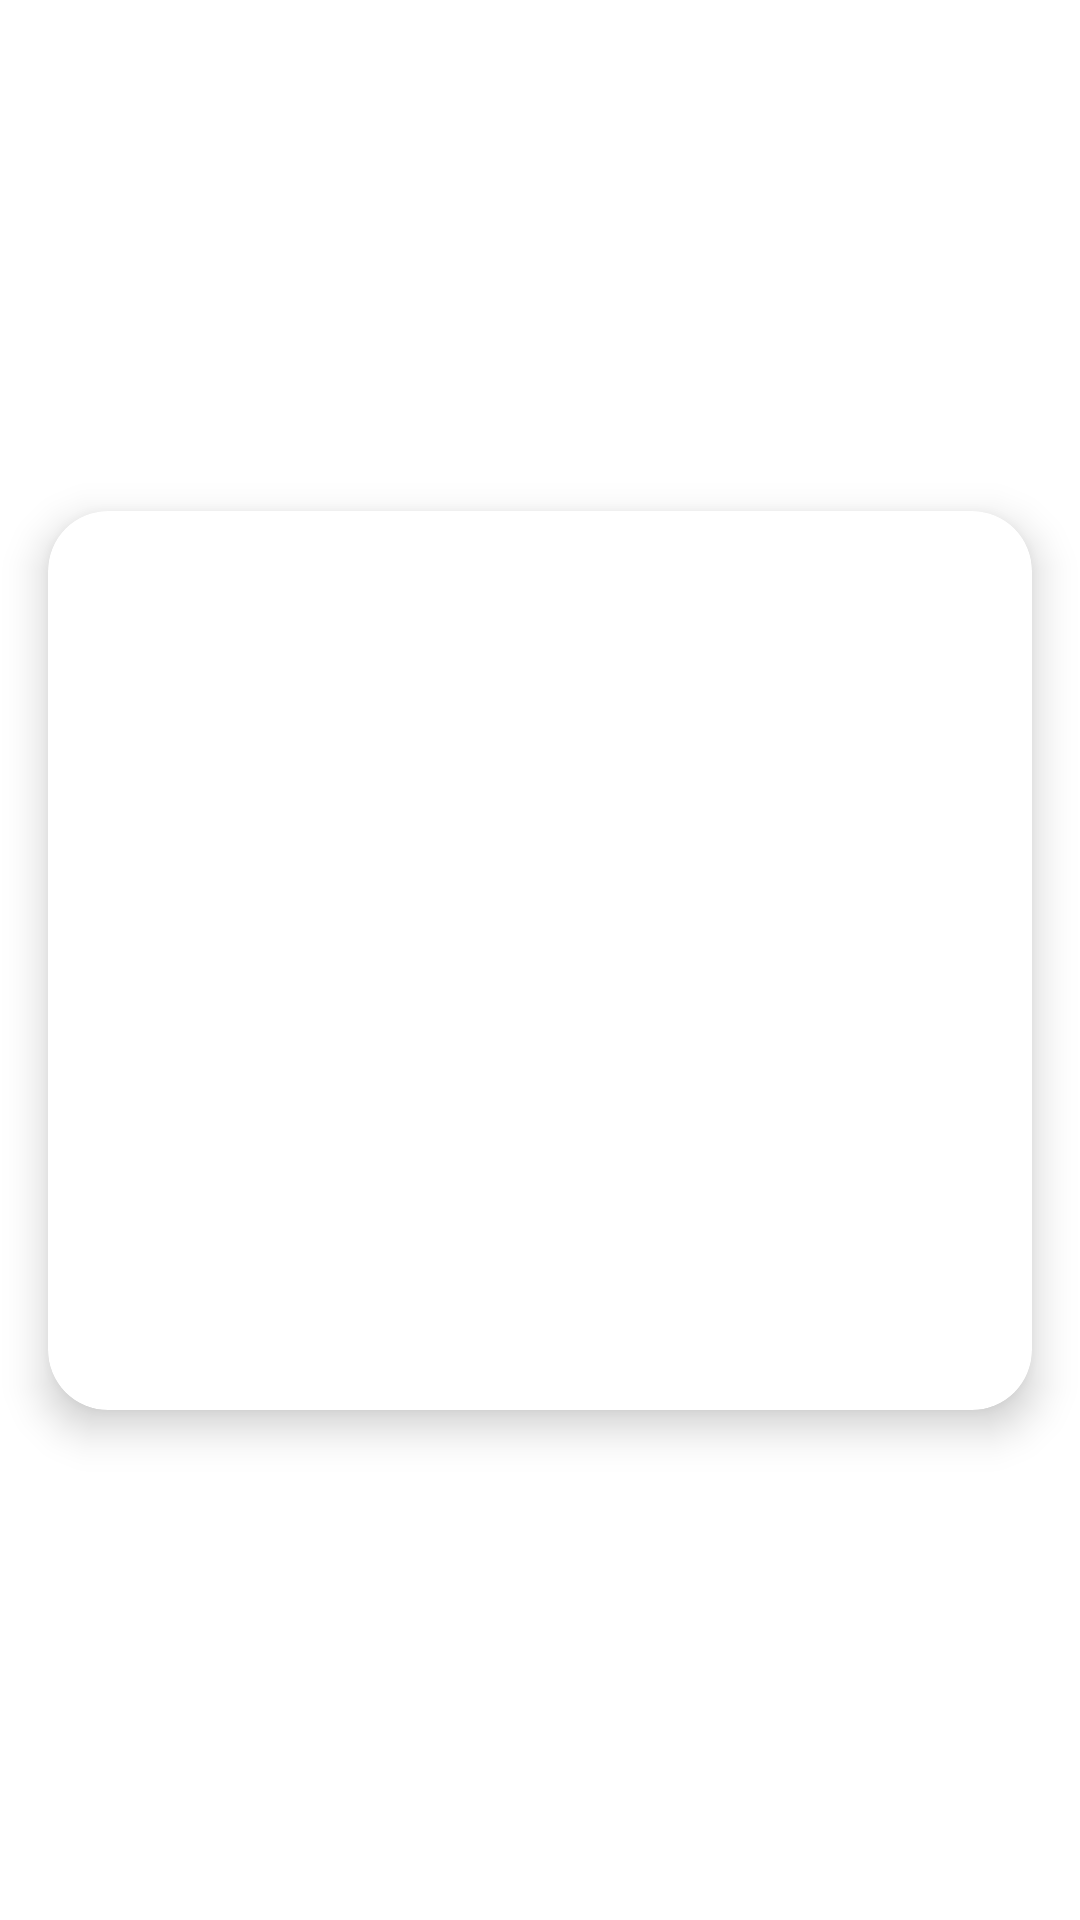

Reconstruct the res/layout file that produces this screen, plus the resources it refers to.
<!-- AndroidManifest.xml: application theme Theme.Projeto001 -->
<!-- res/layout/product_item.xml -->
<?xml version="1.0" encoding="utf-8"?>
<androidx.constraintlayout.widget.ConstraintLayout xmlns:android="http://schemas.android.com/apk/res/android"
    xmlns:app="http://schemas.android.com/apk/res-auto"
    xmlns:tools="http://schemas.android.com/tools"
    android:layout_width="match_parent"
    android:layout_height="wrap_content">

    <androidx.cardview.widget.CardView
        android:layout_width="match_parent"
        android:layout_height="wrap_content"
        android:layout_margin="16dp"
        app:cardCornerRadius="20dp"
        app:cardElevation="8dp"
        app:layout_constraintBottom_toBottomOf="parent"
        app:layout_constraintEnd_toEndOf="parent"
        app:layout_constraintStart_toStartOf="parent"
        app:layout_constraintTop_toTopOf="parent">

        <androidx.constraintlayout.widget.ConstraintLayout
            android:layout_width="match_parent"
            android:layout_height="match_parent"
            android:padding="24dp">

            <ImageView
                android:id="@+id/productImageView"
                android:layout_width="0dp"
                android:layout_height="170dp"
                android:src="@drawable/ic_launcher_background"
                app:layout_constraintEnd_toEndOf="parent"
                app:layout_constraintStart_toStartOf="parent"
                app:layout_constraintTop_toTopOf="parent" />

            <TextView
                android:id="@+id/titleTextView"
                android:gravity="center"
                android:layout_width="match_parent"
                android:layout_height="wrap_content"
                android:maxLines="1"
                android:textSize="18sp"
                android:textStyle="bold"
                app:layout_constraintEnd_toEndOf="parent"
                app:layout_constraintStart_toStartOf="parent"
                app:layout_constraintTop_toBottomOf="@+id/productImageView"
                tools:text="Title" />

            <TextView
                android:id="@+id/subtitleTextView"
                android:layout_width="match_parent"
                android:gravity="center"
                android:layout_height="wrap_content"
                android:layout_marginTop="8dp"
                android:maxLines="2"
                android:textStyle="italic"
                app:layout_constraintEnd_toEndOf="parent"
                app:layout_constraintStart_toStartOf="parent"
                app:layout_constraintTop_toBottomOf="@+id/titleTextView"
                tools:text="Title" />

            <TextView
                android:id="@+id/priceTextView"
                android:gravity="center"
                android:layout_width="match_parent"
                android:layout_height="wrap_content"
                android:layout_marginTop="1dp"
                android:maxLines="1"
                android:textColor="@color/green"
                android:textSize="22sp"
                android:textStyle="bold"
                app:layout_constraintBottom_toBottomOf="parent"
                app:layout_constraintEnd_toEndOf="parent"
                app:layout_constraintStart_toStartOf="parent"
                app:layout_constraintTop_toBottomOf="@+id/subtitleTextView"
                tools:text="Title" />

        </androidx.constraintlayout.widget.ConstraintLayout>

    </androidx.cardview.widget.CardView>

</androidx.constraintlayout.widget.ConstraintLayout>
<!-- resources referenced by this layout -->
<resources>
  <color name="green">#49CD2C</color>
  <style name="Theme.Projeto001" parent="Theme.MaterialComponents.DayNight.DarkActionBar">
          
          <item name="colorPrimary">@color/black</item>
          <item name="colorPrimaryVariant">@color/purple_700</item>
          <item name="colorOnPrimary">@color/white</item>
          
          <item name="colorSecondary">@color/teal_200</item>
          <item name="colorSecondaryVariant">@color/teal_700</item>
          <item name="colorOnSecondary">@color/black</item>
          
          <item name="android:statusBarColor" tools:targetApi="l">?attr/colorPrimaryVariant</item>
          
      </style>
  <color name="black">#FF000000</color>
  <color name="purple_700">#FF3700B3</color>
  <color name="white">#FFFFFFFF</color>
  <color name="teal_200">#FF03DAC5</color>
  <color name="teal_700">#FF018786</color>
</resources>
